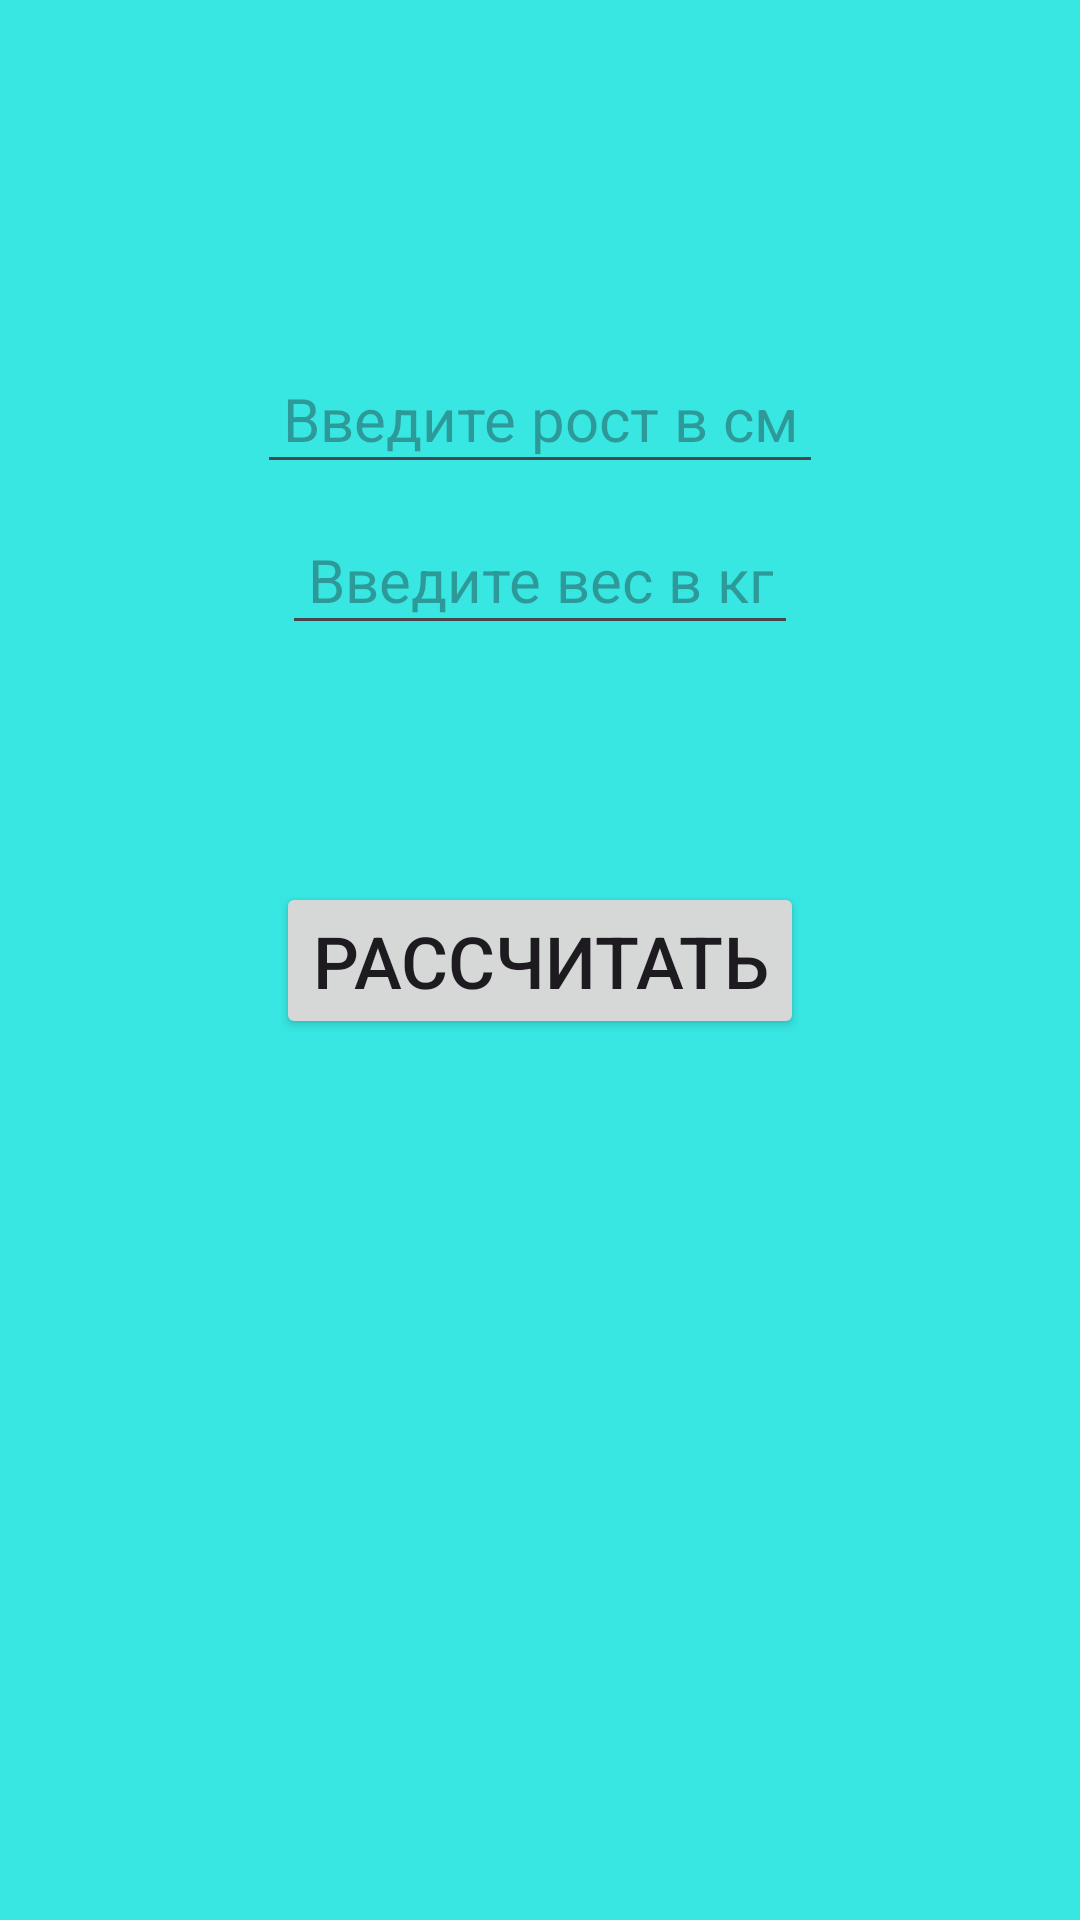

Produce the Android XML layout that renders to this screen, including the resource entries it uses.
<!-- AndroidManifest.xml: application theme Theme.LyfeCycleIndexMassyTela -->
<!-- res/layout/activity_main.xml -->
<?xml version="1.0" encoding="utf-8"?>
<androidx.constraintlayout.widget.ConstraintLayout xmlns:android="http://schemas.android.com/apk/res/android"
    xmlns:app="http://schemas.android.com/apk/res-auto"
    xmlns:tools="http://schemas.android.com/tools"
    android:id="@+id/main"
    android:layout_width="match_parent"
    android:layout_height="match_parent"
    android:background="@color/background_main"
    tools:context=".MainActivity">

    <EditText
        android:id="@+id/heightET"
        android:layout_width="wrap_content"
        android:layout_height="wrap_content"
        android:hint="@string/edit_text_height"
        android:padding="4pt"
        android:layout_margin="10sp"
        android:textSize="20sp"
        android:inputType="number"
        android:gravity="center_horizontal"
        app:layout_constraintBottom_toTopOf="@id/weightET"
        app:layout_constraintEnd_toEndOf="parent"
        app:layout_constraintStart_toStartOf="parent"
        app:layout_constraintTop_toTopOf="parent"
        app:layout_constraintVertical_bias="1"/>

    <EditText
        android:id="@+id/weightET"
        android:layout_width="wrap_content"
        android:layout_height="wrap_content"
        android:hint="@string/edit_text_weight"
        android:padding="4pt"
        android:layout_margin="10sp"
        android:textSize="20sp"
        android:inputType="number"
        android:gravity="center_horizontal"
        app:layout_constraintBottom_toTopOf="@id/buttonCalculateBTN"
        app:layout_constraintEnd_toEndOf="parent"
        app:layout_constraintStart_toStartOf="parent"
        app:layout_constraintTop_toTopOf="parent"
        app:layout_constraintVertical_bias="0.7"/>

    <Button
        android:id="@+id/buttonCalculateBTN"
        android:layout_width="wrap_content"
        android:layout_height="wrap_content"
        android:text="@string/button_calculate"
        android:textSize="24sp"
        app:layout_constraintBottom_toBottomOf="parent"
        app:layout_constraintEnd_toEndOf="parent"
        app:layout_constraintStart_toStartOf="parent"
        app:layout_constraintTop_toTopOf="parent" />

</androidx.constraintlayout.widget.ConstraintLayout>
<!-- resources referenced by this layout -->
<resources>
  <color name="background_main">#38E7E2</color>
  <string name="button_calculate">Рассчитать</string>
  <string name="edit_text_height">Введите рост в см</string>
  <string name="edit_text_weight">Введите вес в кг</string>
  <style name="Theme.LyfeCycleIndexMassyTela" parent="Base.Theme.LyfeCycleIndexMassyTela" />
  <style name="Base.Theme.LyfeCycleIndexMassyTela" parent="Theme.Material3.DayNight.NoActionBar">
          
          
      </style>
</resources>
